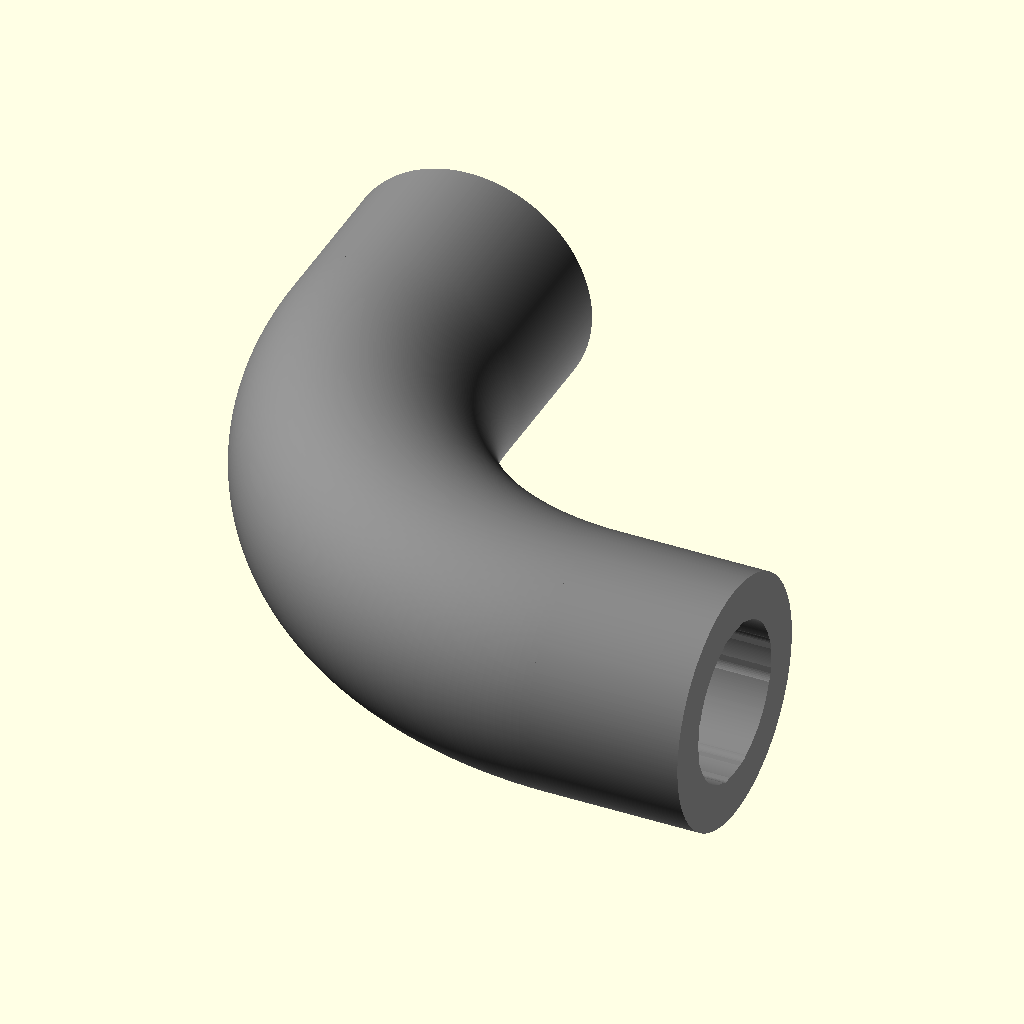
Cell 1: rendered with the file's own defaults.
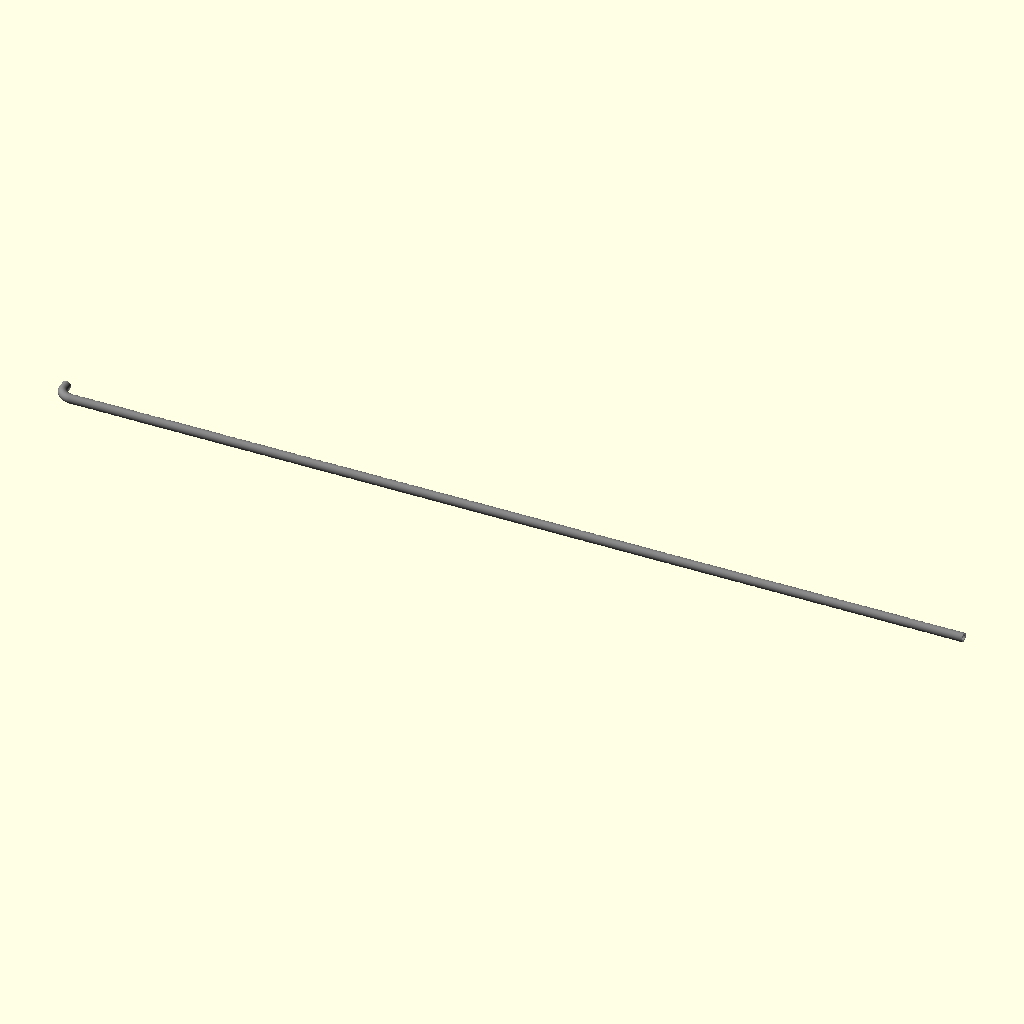
Cell 2 — elbow_length set to 100, the other parameters unchanged.
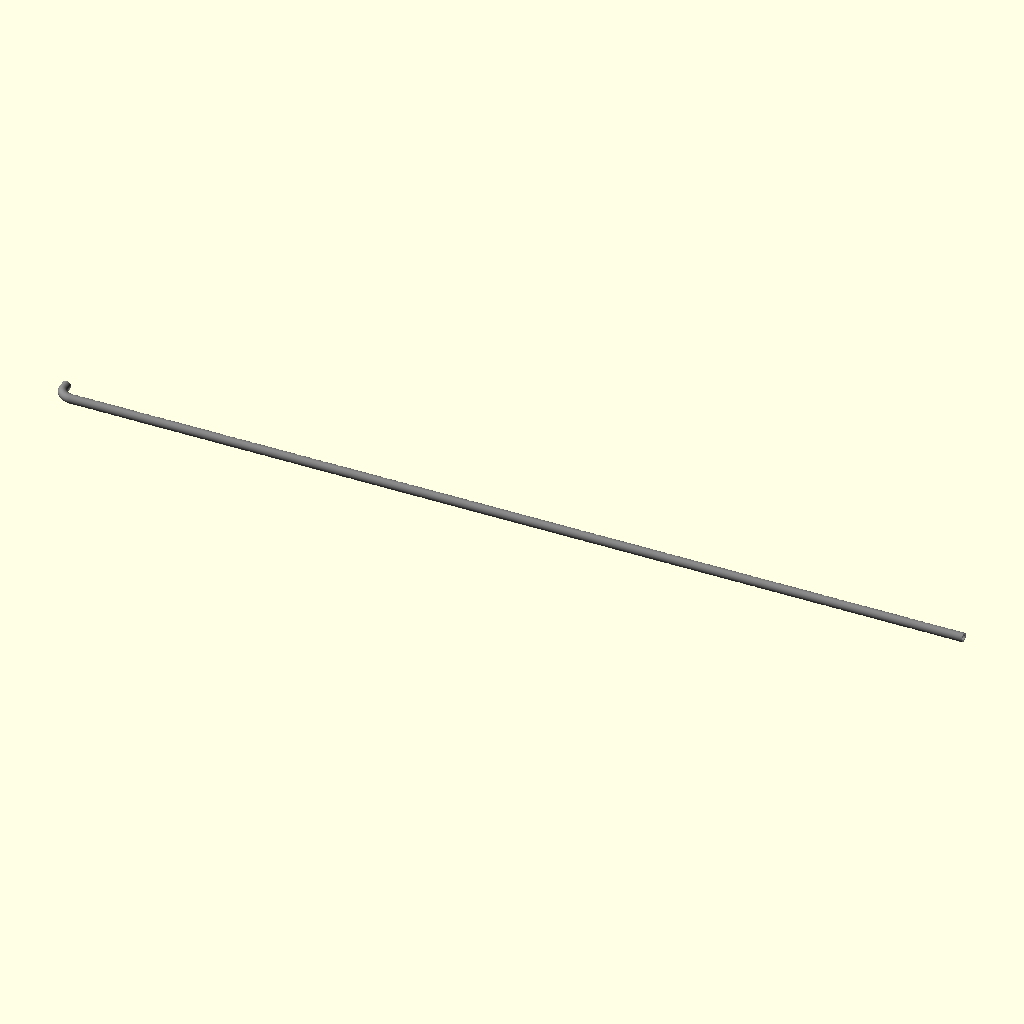
Cell 3: elbow_width = 100 (everything else at default).
All cells are drawn from the same view direction (rotation 55°, 0°, 25°, orthographic, colour scheme Cornfield), but the view is re-fitted for each cell, so position and scale can differ between cells as well as the parameter.
OpenSCAD source file customizers/Elbow.scad:
/**
 * LEGO and Technic are trademarks of the LEGO Group.
 *
 * For standard LEGO-compatible bricks, see LEGO.scad. This module
 * is specifically for parts without studs, like gears and axles.
 *
 * Copyright (c) 2025 Christopher Finke (cfinke@gmail.com)
 *
 * Permission is hereby granted, free of charge, to any person obtaining
 * a copy of this software and associated documentation files (the
 * "Software"), to deal in the Software without restriction, including
 * without limitation the rights to use, copy, modify, merge, publish,
 * distribute, sublicense, and/or sell copies of the Software, and to
 * permit persons to whom the Software is furnished to do so, subject to
 * the following conditions:
 *
 * The above copyright notice and this permission notice shall be
 * included in all copies or substantial portions of the Software.
 *
 * THE SOFTWARE IS PROVIDED "AS IS", WITHOUT WARRANTY OF ANY KIND,
 * EXPRESS OR IMPLIED, INCLUDING BUT NOT LIMITED TO THE WARRANTIES OF
 * MERCHANTABILITY, FITNESS FOR A PARTICULAR PURPOSE AND
 * NONINFRINGEMENT. IN NO EVENT SHALL THE AUTHORS OR COPYRIGHT HOLDERS BE
 * LIABLE FOR ANY CLAIM, DAMAGES OR OTHER LIABILITY, WHETHER IN AN ACTION
 * OF CONTRACT, TORT OR OTHERWISE, ARISING FROM, OUT OF OR IN CONNECTION
 * WITH THE SOFTWARE OR THE USE OR OTHER DEALINGS IN THE SOFTWARE.
 */

include <../Technic.scad>;

/* [General] */

// How long (in studs) should one leg of the elbow be?
elbow_length = 2; // [ 2:100 ]

// How long (in studs) should the other leg be?
elbow_width = 2; // [ 2:100 ]

// Should there be a socket for accepting an axle on the length?
elbow_axle_socket_on_length = true;

// Should there be a socket for accepting an axle on the length?
elbow_axle_socket_on_width = true;

color( "gray" ) technic_elbow(
	length = elbow_length,
	width = elbow_width,
	axle_socket_on_length = elbow_axle_socket_on_length,
	axle_socket_on_width = elbow_axle_socket_on_width
);
Customizer parameters (derived from the source; name, type, default, range or options):
elbow_length: number, default 2, range 2 to 100
elbow_width: number, default 2, range 2 to 100
elbow_axle_socket_on_length: bool, default true
elbow_axle_socket_on_width: bool, default true
